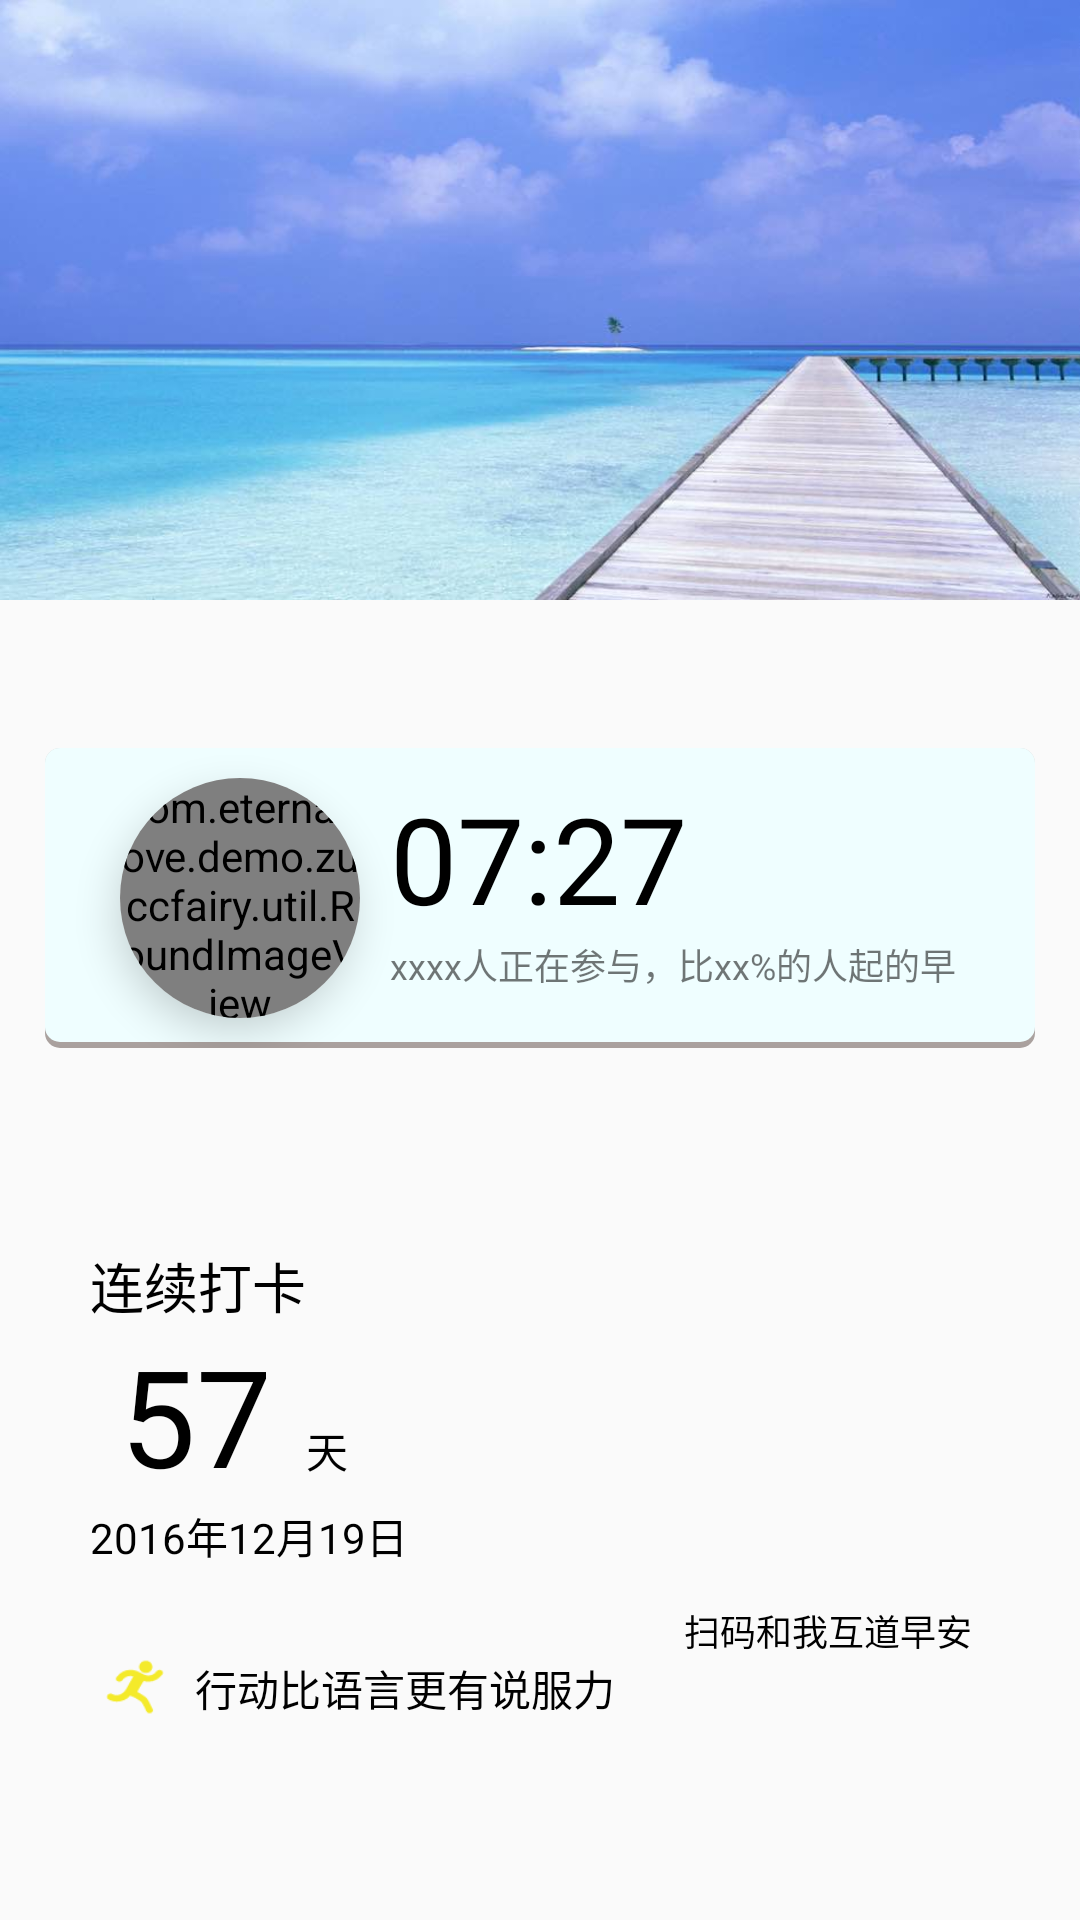

Reconstruct the res/layout file that produces this screen, plus the resources it refers to.
<!-- AndroidManifest.xml: application theme AppTheme -->
<!-- res/layout/activity_punch_card.xml -->
<?xml version="1.0" encoding="utf-8"?>
<FrameLayout xmlns:android="http://schemas.android.com/apk/res/android"
    xmlns:app="http://schemas.android.com/apk/res-auto"
    xmlns:tools="http://schemas.android.com/tools"
    android:layout_width="match_parent"
    android:layout_height="match_parent"
    tools:context=".ui.activities.CardAcitvity">

    <LinearLayout
        android:layout_width="match_parent"
        android:layout_height="match_parent"
        android:orientation="vertical">

        <ImageView
            android:id="@+id/card_topimg"
            android:layout_width="match_parent"
            android:layout_height="200dp"
            android:scaleType="fitXY"
            android:src="@drawable/ic_back_1" />

        <ImageView
            android:id="@+id/card_botimg"
            android:layout_width="match_parent"
            android:layout_height="wrap_content"
            android:scaleType="fitXY"
            android:src="@drawable/ic_back_1_1" />

    </LinearLayout>

    <RelativeLayout
        android:layout_width="match_parent"
        android:layout_height="match_parent">


        <LinearLayout
            android:id="@+id/linearLayout"
            android:layout_width="match_parent"
            android:layout_height="wrap_content"
            android:layout_alignParentBottom="true"
            android:layout_alignParentStart="true"
            android:layout_marginBottom="67dp">

            <ImageView
                android:id="@+id/card_icon"
                android:layout_width="20dp"
                android:layout_height="20dp"
                android:layout_alignTop="@+id/textView"
                android:layout_marginLeft="35dp"
                android:background="@drawable/icon"
                android:scaleType="fitXY" />

            <TextView
                android:id="@+id/card_word"
                android:layout_width="wrap_content"
                android:layout_height="wrap_content"
                android:layout_marginLeft="10dp"
                android:gravity="center"
                android:text="行动比语言更有说服力"
                android:textColor="@color/black"
                android:textSize="14dp" />

        </LinearLayout>


        <TextView
            android:id="@+id/card_text_day"
            android:layout_width="wrap_content"
            android:layout_height="wrap_content"
            android:text="天"
            android:textColor="@color/black"
            android:layout_alignBaseline="@+id/card_punch_time"
            android:layout_alignBottom="@+id/card_punch_time"
            android:layout_toEndOf="@+id/text1" />

        <TextView
            android:id="@+id/card_punch_time"
            android:layout_width="wrap_content"
            android:layout_height="wrap_content"
            android:layout_marginLeft="10dp"
            android:text="57"
            android:textColor="@color/black"
            android:textSize="45dp"
            android:layout_above="@+id/card_ymd"
            android:layout_alignStart="@+id/card_ymd" />

        <TextView
            android:id="@+id/text1"
            android:layout_width="wrap_content"
            android:layout_height="wrap_content"
            android:text="连续打卡"
            android:textColor="@color/black"
            android:textSize="18dp"
            android:layout_above="@+id/card_punch_time"
            android:layout_alignStart="@+id/card_ymd" />

        <LinearLayout
            android:layout_width="wrap_content"
            android:layout_height="wrap_content"
            android:orientation="vertical"
            android:layout_marginEnd="21dp"
            android:id="@+id/linearLayout3"
            android:layout_above="@+id/linearLayout"
            android:layout_alignEnd="@+id/linearLayout2">

            <ImageView
                android:id="@+id/card_QR"
                android:layout_width="80dp"
                android:layout_height="80dp"
                android:layout_marginLeft="6dp"
                android:background="@drawable/ic_qr_code" />
            <TextView
                android:id="@+id/card_hello"
                android:layout_width="wrap_content"
                android:layout_height="wrap_content"
                android:layout_marginTop="10dp"
                android:text="扫码和我互道早安"
                android:textColor="@color/black"
                android:textSize="12dp" />

        </LinearLayout>

        <LinearLayout
            android:id="@+id/linearLayout2"
            android:layout_width="330dp"
            android:layout_height="100dp"
            android:layout_marginBottom="66dp"
            android:background="@drawable/my_shap"
            android:orientation="horizontal"
            android:layout_above="@+id/text1"
            android:layout_centerHorizontal="true">

            <android.support.v7.widget.CardView
                android:layout_width="80dp"
                android:layout_height="80dp"
                android:layout_marginBottom="56dp"
                android:layout_marginLeft="25dp"
                android:layout_marginTop="10dp"
                app:cardCornerRadius="40dp"
                app:cardElevation="8dp"
                app:cardPreventCornerOverlap="true"
                tools:targetApi="lollipop">

                <com.eternallove.demo.zuccfairy.util.RoundImageView
                    android:id="@+id/card_pic_me"
                    android:layout_width="80dp"
                    android:layout_height="80dp"
                    android:scaleType="fitXY"
                    android:src="@drawable/ic_avatar_9"
                    app:borderColor_Ri="@color/white"
                    app:borderWidth_Ri="1dp"
                    app:maskType="CIRCLE" />
            </android.support.v7.widget.CardView>

            <LinearLayout
                android:layout_width="wrap_content"
                android:layout_height="match_parent"
                android:layout_marginLeft="10dp"
                android:layout_marginTop="10dp"
                android:orientation="vertical">
                <TextView
                    android:id="@+id/card_time"
                    android:layout_width="wrap_content"
                    android:layout_height="wrap_content"
                    android:textColor="@color/black"
                    android:text="07:27"
                    android:textSize="40dp" />

                <TextView
                    android:id="@+id/card_text_me"
                    android:layout_width="wrap_content"
                    android:layout_height="wrap_content"
                    android:textSize="12dp"
                    android:text="xxxx人正在参与，比xx%的人起的早" />
            </LinearLayout>

        </LinearLayout>

        <TextView
            android:id="@+id/card_ymd"
            android:layout_width="wrap_content"
            android:layout_height="wrap_content"
            android:text="2016年12月19日"
            android:textColor="@color/black"
            android:textSize="14dp"
            android:layout_marginBottom="30dp"
            android:layout_marginStart="15dp"
            android:layout_above="@+id/linearLayout"
            android:layout_alignStart="@+id/linearLayout2" />
    </RelativeLayout>
</FrameLayout>
<!-- resources referenced by this layout -->
<resources>
  <color name="black">#000</color>
  <color name="white">#fff</color>
  <!-- drawable ic_avatar_9: jpg bitmap (drawable, 7135 bytes) -->
  <!-- drawable ic_back_1: jpg bitmap (drawable, 37672 bytes) -->
  <!-- drawable icon: jpg bitmap (drawable, 1213 bytes) -->
  <!-- drawable my_shap (drawable) -->
  <?xml version="1.0" encoding="utf-8"?>
  <layer-list xmlns:android="http://schemas.android.com/apk/res/android" >
  
      
      <item>
          <shape android:shape="rectangle" >
              
              <gradient
                  android:angle="90"
                  android:centerColor="#bbbbbb"
                  android:endColor="#d5d5d5"
                  android:startColor="#a9a09d" />
              <corners android:radius="5dp" />
          </shape>
      </item>
  
      
      <item android:bottom="2dp">
          <shape android:shape="rectangle" >
              <solid android:color="@color/azure" />
              <corners android:radius="5dp" />
          </shape>
      </item>
  
  </layer-list>
  <style name="AppTheme" parent="Theme.AppCompat.Light.NoActionBar">
          <item name="colorPrimary">@color/colorPrimary</item>
          <item name="colorPrimaryDark">@color/colorPrimaryDark</item>
          <item name="colorAccent">@color/colorAccent</item>
      </style>
  <color name="azure">#effeff</color>
  <color name="colorPrimary">#393A3F</color>
  <color name="colorPrimaryDark">#303135</color>
  <color name="colorAccent">#46C01B</color>
</resources>
